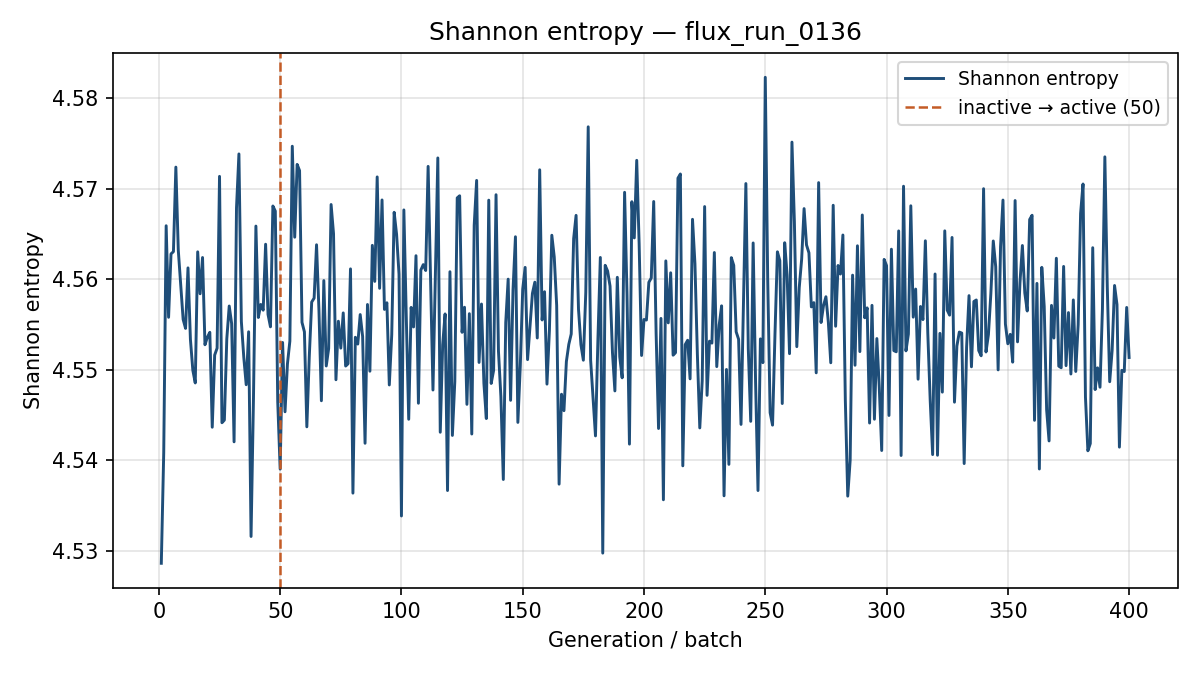

Values plotted in this chart, from the file beside it:
generation, shannon_entropy, k_generation
1, 4.529, 0.7972
2, 4.541, 0.8772
3, 4.566, 0.8355
4, 4.556, 0.8419
5, 4.563, 0.8426
6, 4.563, 0.8448
7, 4.572, 0.829
8, 4.563, 0.8305
9, 4.559, 0.8237
10, 4.556, 0.8405
11, 4.555, 0.8445
12, 4.561, 0.8404
13, 4.553, 0.8443
14, 4.55, 0.8378
15, 4.549, 0.8429
16, 4.563, 0.8285
17, 4.558, 0.8417
18, 4.562, 0.8278
19, 4.553, 0.839
20, 4.554, 0.835
21, 4.554, 0.8493
22, 4.544, 0.8348
23, 4.552, 0.8386
24, 4.552, 0.8371
25, 4.571, 0.8268
26, 4.544, 0.8395
27, 4.544, 0.845
28, 4.553, 0.8409
29, 4.557, 0.8332
30, 4.555, 0.8372
31, 4.542, 0.8336
32, 4.568, 0.8423
33, 4.574, 0.8306
34, 4.555, 0.8316
35, 4.551, 0.8388
36, 4.548, 0.8382
37, 4.554, 0.85
38, 4.532, 0.8519
39, 4.547, 0.8433
40, 4.566, 0.8353
41, 4.556, 0.8492
42, 4.557, 0.8335
43, 4.557, 0.8439
44, 4.564, 0.8332
45, 4.556, 0.826
46, 4.555, 0.8338
47, 4.568, 0.85
48, 4.568, 0.8361
49, 4.546, 0.8589
50, 4.539, 0.8391
51, 4.553, 0.8417
52, 4.545, 0.8501
53, 4.551, 0.8367
54, 4.553, 0.8487
55, 4.575, 0.8271
56, 4.565, 0.8428
57, 4.573, 0.8419
58, 4.572, 0.8395
59, 4.555, 0.8197
60, 4.554, 0.8311
... 340 more rows
